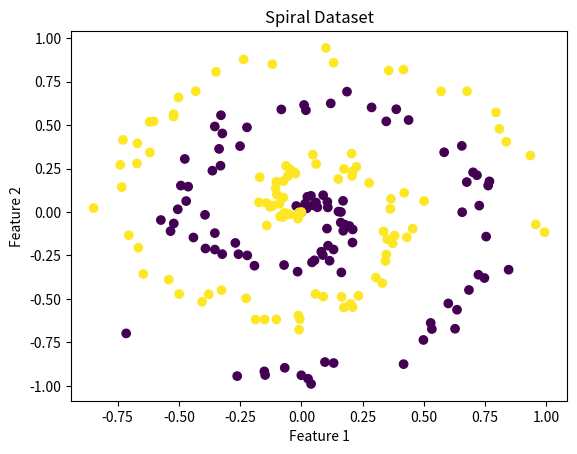

Python code for this plot: (Note: this script raises an exception after producing the figure.)
import numpy as np
import matplotlib.pyplot as plt

def create_spiral_dataset(n_points, n_classes):
    X = np.zeros((n_points * n_classes, 2))  # data matrix (each row = single example)
    y = np.zeros(n_points * n_classes, dtype='uint8')  # class labels

    for j in range(n_classes):
        ix = range(n_points * j, n_points * (j + 1))
        r = np.linspace(0.0, 1, n_points)  # radius
        t = np.linspace(j * 4, (j + 1) * 4, n_points) + np.random.randn(n_points) * 0.2  # theta
        X[ix] = np.c_[r * np.sin(t * 2.5), r * np.cos(t * 2.5)]
        y[ix] = j

    return X, y

# Parameters
n_points = 100  # number of points per class
n_classes = 2   # number of classes
n_features = 2

# Create dataset
data_x, data_y = create_spiral_dataset(n_points, n_classes)

# Plot dataset
plt.scatter(data_x[:, 0], data_x[:, 1], c=data_y, cmap='viridis')
plt.title('Spiral Dataset')
plt.xlabel('Feature 1')
plt.ylabel('Feature 2')
#plt.show()

def one_hot_data(classes, data):
    return np.eye(classes)[data.astype(int)]

def relu(x):
    return np.where(x >=0, x, x*0.01)

def relu_der(x):
    return np.where(x >=0, x, 0.01)

def sigmoid(x):
    x = np.clip(x, -500, 500)
    return 1 / (1 + np.exp(-x))

def sigmoid_der(x):
    sig = sigmoid(x)
    return sig * (1 - sig)

class NN:
    def __init__(self):
        self.param = [
            [np.random.rand(24, n_features), np.random.rand(1,24),0],
            [np.random.rand(24, 24), np.random.rand(1,24),0],
            [np.random.rand(n_classes, 24), np.random.rand(1,2),1]
        ]
    
    def farward(self, x):
        out = x
        self.param_output = []
        for i in range(len(self.param)):
            Z = np.dot(out, self.param[i][0].T) + self.param[i][1]
            if self.param[i][2] == 1:
                A = sigmoid(Z)
            elif self.param[i][2] == 0:
                A = relu(Z)
            out = A
            self.param_output.append([Z, A])
        return self.param_output
    
    def optim(self ,x , y):
        self.param_updata = []
        d_A = 2 * (self.param_output[2][1] - y)
        for i in range(len(self.param_output)-1, -1, -1):
            if self.param[i][2] == 1:
                d_Z = d_A * sigmoid_der(self.param_output[i][0])
            elif self.param[i][2] == 0:
                d_Z = d_A * relu_der(self.param_output[i][0])
            if i is not 0:
                d_W = np.dot(d_Z.T, self.param_output[i-1][1])
                d_B = np.sum(d_Z, axis=0, keepdims=True) 
            else:
                d_W = np.dot(d_Z.T, x)
                d_B = np.sum(d_Z, axis=0, keepdims=True)
            d_A = np.dot(d_A, self.param[i][0])
            self.param_updata.append([d_W, d_B])
    
    def fit(self, data_x, data_y):
        for i in range(len(data_x)):
            X = [data_x[i]]
            Y = data_y[i]

            self.farward(X)
            self.optim(X, Y)

            for i in range(len(self.param_updata)-1, -1,-1):
                self.param.reverse()
                self.param[i][0] -= 0.001 * self.param_updata[i][0]
                self.param[i][1] -= 0.001 * self.param_updata[i][1]

data_y_onehot = one_hot_data(n_classes ,data_y)

model = NN()
model.fit(data_x, data_y_onehot)